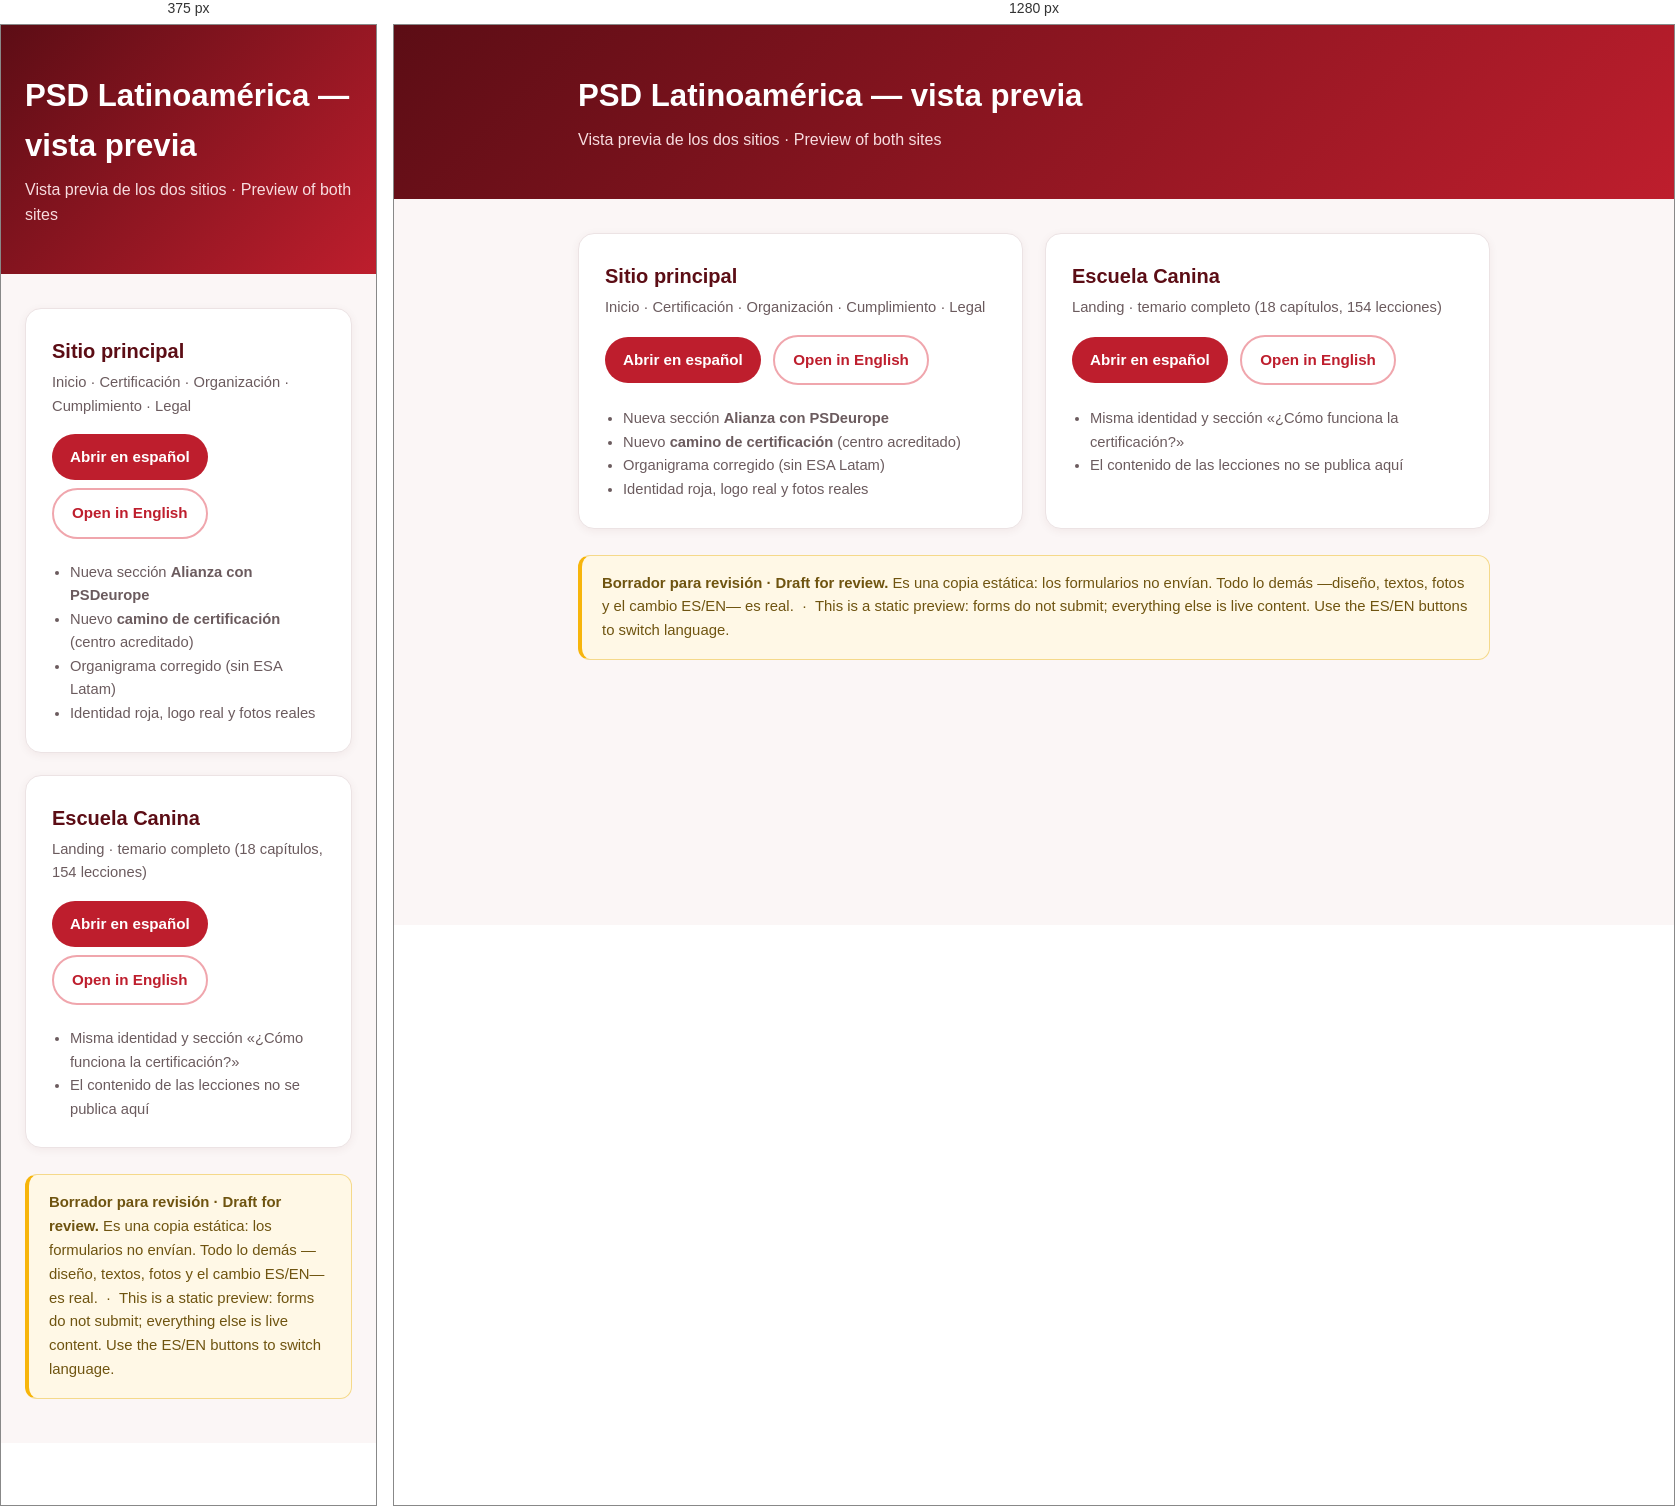
Rendered at 375 px and 1280 px, left to right.

<!-- file: index.html -->
<!doctype html><html lang="es"><head><meta charset="utf-8">
<meta name="viewport" content="width=device-width,initial-scale=1">
<title>PSD Latinoamérica — vista previa</title>
<link rel="icon" href="sitio/wp-content/themes/psd-latam/assets/img/favicon-32.png">
<style>
:root{--red:#BE1E2D;--dark:#5C0D15;--line:#ece3e4;--muted:#6b5b5e}
*{box-sizing:border-box}
body{margin:0;font-family:Poppins,-apple-system,BlinkMacSystemFont,'Segoe UI',Roboto,Helvetica,Arial,sans-serif;color:#241c1e;background:#fbf6f6;line-height:1.6}
.hero{background:linear-gradient(135deg,var(--dark),var(--red));color:#fff;padding:46px 0}
.wrap{max-width:960px;margin:0 auto;padding:0 24px}
h1{margin:0 0 6px;font-size:1.95rem;font-weight:800}
.hero p{margin:0;color:#f7dcdf}
.grid{display:grid;grid-template-columns:1fr 1fr;gap:22px;margin:34px 0 10px}
.card{background:#fff;border:1px solid var(--line);border-radius:16px;padding:26px;box-shadow:0 2px 10px rgba(92,13,21,.06)}
.card h2{margin:0 0 4px;font-size:1.25rem;color:var(--dark)}
.card .sub{color:var(--muted);font-size:.92rem;margin-bottom:16px}
a.btn{display:inline-block;background:var(--red);color:#fff;text-decoration:none;font-weight:600;padding:11px 18px;border-radius:999px;margin:0 8px 8px 0;font-size:.95rem}
a.btn.alt{background:#fff;color:var(--red);border:2px solid #F0A6AD}
ul{margin:14px 0 0;padding-left:18px;color:var(--muted);font-size:.92rem}
.note{background:#fff8e6;border:1px solid #f5d98a;border-left:4px solid #f7b50b;color:#6f5410;border-radius:12px;padding:16px 20px;margin:26px 0 44px;font-size:.93rem}
@media(max-width:760px){.grid{grid-template-columns:1fr}}
</style></head><body>
<div class="hero"><div class="wrap">
<h1>PSD Latinoamérica — vista previa</h1>
<p>Vista previa de los dos sitios · Preview of both sites</p>
</div></div>
<div class="wrap">
<div class="grid">
  <div class="card">
    <h2>Sitio principal</h2>
    <div class="sub">Inicio · Certificación · Organización · Cumplimiento · Legal</div>
    <a class="btn" href="sitio/index.html">Abrir en español</a>
    <a class="btn alt" href="sitio/en/index.html">Open in English</a>
    <ul>
      <li>Nueva sección <strong>Alianza con PSDeurope</strong></li>
      <li>Nuevo <strong>camino de certificación</strong> (centro acreditado)</li>
      <li>Organigrama corregido (sin ESA Latam)</li>
      <li>Identidad roja, logo real y fotos reales</li>
    </ul>
  </div>
  <div class="card">
    <h2>Escuela Canina</h2>
    <div class="sub">Landing · temario completo (18 capítulos, 154 lecciones)</div>
    <a class="btn" href="escuela/index.html">Abrir en español</a>
    <a class="btn alt" href="escuela/en/index.html">Open in English</a>
    <ul>
      <li>Misma identidad y sección «¿Cómo funciona la certificación?»</li>
      <li>El contenido de las lecciones no se publica aquí</li>
    </ul>
  </div>
</div>
<div class="note">
  <strong>Borrador para revisión · Draft for review.</strong>
  Es una copia estática: los formularios no envían. Todo lo demás —diseño, textos, fotos
  y el cambio ES/EN— es real. &nbsp;·&nbsp; This is a static preview: forms do not submit;
  everything else is live content. Use the ES/EN buttons to switch language.
</div>
</div></body></html>